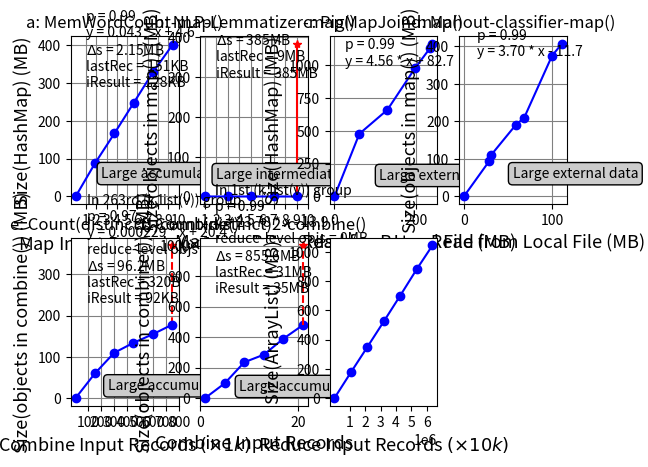

Here is the Python script that generated this plot: (Note: this script raises an exception after producing the figure.)
import numpy as np
import matplotlib.pyplot as plt
from scipy.stats.stats import pearsonr
from scipy import stats

coord_font = {'family' : 'serif',
        'color'  : 'darkred',
        'weight' : 'normal',
        'size'   : 13,
        }

####### figure set ############
#0.05, 0.08, 0.97, 0.93, 0.29, 0.37
###############################


#########################
# figure a MemWordCount
#########################

fg=plt.subplot(2,4,1)
records = [1, 1885, 3769, 5653, 7537, 9425] 
objs = [0, 92036792, 174789544, 259954488, 345406000, 420835528]

records_tail = [9425]
objs_tail = [423091448]
records_line = [9425,9425]
objs_line = [420835528, 423091448]

for i in range(0, len(objs_tail)):
    objs_tail[i] = objs_tail[i] / 1024 / 1024
plt.plot(records_tail, objs_tail, 'r*-')
for i in range(0, len(objs_line)):
    objs_line[i] = objs_line[i] / 1024 / 1024
plt.plot(records_line, objs_line, 'r-')
for i in range(0, len(objs)):
    objs[i] = objs[i] / 1024 / 1024
plt.plot(records, objs, 'bo-')
    
plt.xlabel('Map Input Records $(\\times 1k)$', fontsize = 13)
plt.ylabel('Size(HashMap) (MB)', fontsize = 13)
plt.xticks((np.arange(10)+1)*1000, (np.arange(10)+1))

plt.title('a: MemWordCount-map()')
plt.grid(color='gray')
plt.annotate('p = 0.99 \ny = 0.043 * x + 4.6 \n$\Delta$s = 2.15MB \nlastRec = 151KB \niResult = 128KB', xy=(1000, 290),  xycoords='data',
                xytext=(0, 0), textcoords='offset points',
                #bbox=dict(boxstyle="round", fc="0.8"),
    
                )

plt.annotate('Large accumulated results', xy=(2500, 50),  xycoords='data',
                xytext=(0, 0), textcoords='offset points',
                bbox=dict(boxstyle="round", fc="0.8"),
                )
print('pearson in MemWordCount = ', pearsonr(records[0:len(records) - 1], objs[0:len(objs) - 1]))

x = np.array(records[0:len(records) - 1])
y = np.array(objs[0:len(objs) - 1])
slope, intercept, r_value, p_value, slope_std_error = stats.linregress(x, y)
predict_y = intercept + slope * x
print(intercept, slope)
#plt.plot(x, predict_y, 'k-')

#########################
# figure b NLPLemmatizer
#########################
fg=plt.subplot(2,4,2)
records = [1, 3, 5, 7, 9] 
objs = [13464, 14720, 14720, 14720, 14720]

records_tail = [9]
objs_tail = [402918776]
records_line = [9, 9]
objs_line = [14720, 402918776]

for i in range(0, len(objs_tail)):
    objs_tail[i] = objs_tail[i] / 1024 / 1024
plt.plot(records_tail, objs_tail, 'r*-')
for i in range(0, len(objs_line)):
    objs_line[i] = objs_line[i] / 1024 / 1024
plt.plot(records_line, objs_line, 'r-')
for i in range(0, len(objs)):
    objs[i] = objs[i] / 1024 / 1024
plt.plot(records, objs, 'bo-')

plt.xlabel('Map Input Records', fontsize = 13)
plt.ylabel('Size(objects in map()) (MB)', fontsize = 13)
plt.xticks((np.arange(10)+1), (np.arange(10)+1))

plt.annotate('$\Delta$s = 385MB \nlastRec = 9MB \niResult = 385MB', xy=(2, 300),  xycoords='data',
                xytext=(0, 0), textcoords='offset points',
                #bbox=dict(boxstyle="round", fc="0.8"),
    
                )
plt.annotate('Large intermediate results', xy=(2, 45),  xycoords='data',
                xytext=(0, 0), textcoords='offset points',
                bbox=dict(boxstyle="round", fc="0.8"),
                )

plt.grid(color='gray')
plt.title('b: NLP-Lemmatizer-map()')
print('pearson in NLPLemmatizer = ', pearsonr(records[0:len(records)-1], objs[0:len(objs)-1]))
x = np.array(records[0:len(records) - 1])
y = np.array(objs[0:len(objs) - 1])
slope, intercept, r_value, p_value, slope_std_error = stats.linregress(x, y)
predict_y = intercept + slope * x
print(intercept, slope)

 
######################
# figure c PigMapJoin
######################

plt.subplot(2,4,3)
mapFileBytesRead = [0, 63746048, 135704576, 206819328, 244887552, 251080704] 
for i in range(0, len(mapFileBytesRead)):
    mapFileBytesRead[i] = mapFileBytesRead[i] / 1024 / 1024
uObjHashMap = [0, 501211128, 693551104, 1028338784, 1186304896, 1221481328]
for i in range(0, len(uObjHashMap)):
    uObjHashMap[i] = uObjHashMap[i] / 1024 / 1024
plt.plot(mapFileBytesRead, uObjHashMap, 'bo-')
plt.ylabel('Size(HashMap) (MB)', fontsize = 13)
plt.xlabel('Bytes Read from Local File (MB)', fontsize = 13)
plt.title('c: PigMapJoin-map()')
plt.grid(color='gray') 
plt.annotate('p = 0.99 \ny = 4.56 * x + 82.7', xy=(25, 1000),  xycoords='data',
                xytext=(0, 0), textcoords='offset points',
                #bbox=dict(boxstyle="round", fc="0.8"),
    
                )
plt.annotate('Large external data', xy=(110, 130),  xycoords='data',
                xytext=(0, 0), textcoords='offset points',
                bbox=dict(boxstyle="round", fc="0.8"),
                )

print('pearson in PigMapJoin = ', pearsonr(mapFileBytesRead, uObjHashMap))
x = np.array(mapFileBytesRead)
y = np.array(uObjHashMap)
slope, intercept, r_value, p_value, slope_std_error = stats.linregress(x, y)
predict_y = intercept + slope * x
print(intercept, slope)

######################
# figure d Mahout-classifier
######################

plt.subplot(2,4,4)
records = [0, 30193493, 32565153, 61818883, 71302477, 104461660, 116007939] 
for i in range(0, len(records)):
    records[i] = records[i] / 1024 / 1024
objs = [0, 99259664, 116554032, 200828464, 219277040, 393230760, 426268640]
for i in range(0, len(objs)):
    objs[i] = objs[i] / 1024 / 1024 
plt.plot(records, objs, 'bo-')
plt.ylabel('Size(objects in map()) (MB)', fontsize = 13)
plt.xlabel('Bytes Read from Local File (MB)', fontsize = 13)
plt.title('d: Mahout-classifier-map()')
plt.grid(color='gray')
plt.annotate('p = 0.99 \ny = 3.70 * x - 11.7', xy=(15, 375),  xycoords='data',
                xytext=(0, 0), textcoords='offset points',
                #bbox=dict(boxstyle="round", fc="0.8"),
                )
plt.annotate('Large external data', xy=(55, 50),  xycoords='data',
                xytext=(0, 0), textcoords='offset points',
                bbox=dict(boxstyle="round", fc="0.8"),
                )
print('pearson in Mahout-classifier = ', pearsonr(records, objs))
x = np.array(records)
y = np.array(objs)
slope, intercept, r_value, p_value, slope_std_error = stats.linregress(x, y)
predict_y = intercept + slope * x
print(intercept, slope)

###########################
# figure e Count(distinct1)-map
###########################

fg=plt.subplot(2,4,5)
records = [1, 149587, 299173, 448759, 598345, 747932] 
objs = [0, 62506440, 114967480, 140306040, 162076232, 186186928]
records_tail = [747932]
objs_tail = [388068360]
records_line = [747932,747932]
objs_line = [186186928,388068360]
for i in range(0, len(objs_tail)):
    objs_tail[i] = objs_tail[i] / 1024 / 1024
plt.plot(records_tail, objs_tail, 'r*-')
for i in range(0, len(objs_line)):
    objs_line[i] = objs_line[i] / 1024 / 1024
plt.plot(records_line, objs_line, 'r--')
for i in range(0, len(objs)):
    objs[i] = objs[i] / 1024 / 1024
plt.plot(records, objs, 'bo-')
plt.xlabel('Combine Input Records $(\\times 1k)$', fontsize = 13)
plt.ylabel('Size(objects in combine()) (MB)', fontsize = 13)
plt.xticks((np.arange(8)+1)*100000,(np.arange(8)+1)*100)
# plt.annotate(' Explosion of \n intermediate\n computing\n result', xy=(727000, 110),  xycoords='data',
#                 xytext=(-140, -10), textcoords='offset points',
#                 bbox=dict(boxstyle="round", fc="0.8"),
#                 arrowprops=dict(arrowstyle="fancy",
#                                 fc="0.6", ec="none",
#                                 connectionstyle="angle3,angleA=0,angleB=-80"),
#                 )
plt.annotate('In 263rd (k,list(v)) group \np = 0.97 \ny = 0.000229 * x + 20.4 \nreduce-level objs = 0MB \n$\Delta$s = 96.2MB \nlastRec = 320B \niResult = 92KB', xy=(90000, 230),  xycoords='data',
                 xytext=(0, 0), textcoords='offset points',
                 #bbox=dict(boxstyle="round", fc="0.8"),
                 )
plt.annotate('Large accumulated results', xy=(250000, 20),  xycoords='data',
                xytext=(0, 0), textcoords='offset points',
                bbox=dict(boxstyle="round", fc="0.8"),
                )
plt.grid(color='gray')
plt.title('e: Count(distinct)1-combine()')
print('pearson in Count(distinct)1 = ', pearsonr(records[0:len(records)-1], objs[0:len(objs)-1]))
x = np.array(records[0:len(records) - 1])
y = np.array(objs[0:len(objs) - 1])
slope, intercept, r_value, p_value, slope_std_error = stats.linregress(x, y)
predict_y = intercept + slope * x
print(intercept, slope)


###########################
# figure f Count(distinct1)-reduce
###########################
plt.subplot(2,4,6)
records = [1, 5, 9, 13, 17, 21]
objs = [0,101259576, 246406095, 298697037, 408942349, 503025192]
records_tailf = [21]
objs_tailf = [1050166065]
records_linef = [21,21]
objs_linef = [503025192, 1050166065]
for i in range(0, len(objs_linef)):
    objs_linef[i] = objs_linef[i] / 1024 / 1024
for i in range(0, len(objs_tailf)):
    objs_tailf[i] = objs_tailf[i] / 1024 / 1024
for i in range(0, len(objs)):
    objs[i] = objs[i] / 1024 / 1024
plt.plot(records, objs, 'bo-')
plt.plot(records_tailf, objs_tailf, 'r*')
plt.plot(records_linef, objs_linef, 'r--')
plt.xlabel('Combine Input Records', fontsize = 13)
#plt.yticks(np.arange(9)*25)
plt.ylabel('Size(objects in combine()) (MB)', fontsize = 13)
plt.title('f: Count(distinct)2-combine()')
plt.annotate('Large accumulated results', xy=(8, 50),  xycoords='data',
                xytext=(0, 0), textcoords='offset points',
                bbox=dict(boxstyle="round", fc="0.8"),
                )
plt.grid(color='gray')
print('pearson in Total Count(distinct)2 = ', pearsonr(records[0:len(records)-1], objs[0:len(objs)-1]))
x = np.array(records[0:len(records) - 1])
y = np.array(objs[0:len(objs) - 1])
slope, intercept, r_value, p_value, slope_std_error = stats.linregress(x, y)
predict_y = intercept + slope * x
print(intercept, slope)
plt.annotate('In 1st (k,list(v)) group \np = 0.99 \ny = 23.78 * x - 13.9 \nreduce-level objs = 0MB \n$\Delta$s = 855.6MB \nlastRec = 31MB \niResult = 35MB', xy=(3, 690),  xycoords='data',
                xytext=(0, 0), textcoords='offset points',
                #bbox=dict(boxstyle="round", fc="0.8"),
                )


###########################
# figure g ProcessFreebase
###########################
fg=plt.subplot(2,4,7)
records = [1, 1068023, 2136045, 3204067, 4272089, 5340116, 6364863]
objs = [0, 184549440, 366073088, 549082552, 734379208, 922989280, 1094168776]

records_tailf = [6364863]
objs_tailf = [1094241536]
records_linef = [6364863, 6364863]
objs_linef = [1094168776, 1094241536]
for i in range(0, len(objs_linef)):
    objs_linef[i] = objs_linef[i] / 1024 / 1024
for i in range(0, len(objs_tailf)):
    objs_tailf[i] = objs_tailf[i] / 1024 / 1024
for i in range(0, len(objs)):
    objs[i] = objs[i] / 1024 / 1024 
plt.plot(records_tailf, objs_tailf, 'r*')
plt.plot(records_linef, objs_linef, 'r-')

plt.plot(records, objs, 'bo-')
plt.xlabel('Reduce Input Records $(\\times 10k)$', fontsize = 13)
plt.ylabel('Size(ArrayList) (MB)', fontsize = 13)
plt.xticks((np.arange(6)+1)*1000000, (np.arange(12)+1)*100)
plt.title('g: ProcessFreebase-reduce()')
plt.annotate('Large accumulated results', xy=(2000000, 100),  xycoords='data',
                xytext=(0, 0), textcoords='offset points',
                bbox=dict(boxstyle="round", fc="0.8"),
                )
plt.grid(color='gray')
print('pearson in ReduceJoin = ', pearsonr(records[0:len(records)-1], objs[0:len(objs)-1]))
x = np.array(records[0:len(records) - 1])
y = np.array(objs[0:len(objs) - 1])
slope, intercept, r_value, p_value, slope_std_error = stats.linregress(x, y)
predict_y = intercept + slope * x
print(intercept, slope)
plt.annotate('In 1st (k,list(v)) group \np = 0.99 \ny = 0.000164 * x - 0.53 \nrecord-level objs = 0MB \n$\Delta$s = 71KB \nlastRec = 288B \niResult = 588B', xy=(900000, 690),  xycoords='data',
                xytext=(0, 0), textcoords='offset points',
                #bbox=dict(boxstyle="round", fc="0.8"),
                )


###########################
# figure h CooccurMatrix
###########################
plt.subplot(2,4,8)
records1 = [1, 4, 7, 10, 13, 17]
objs1 = [0, 89160424, 146957744, 184394120, 219994928, 300900952]

records_tailf = [17]
objs_tailf = [422184304]
records_linef = [17, 17]
objs_linef = [300900952, 422184304]
for i in range(0, len(objs_linef)):
    objs_linef[i] = objs_linef[i] / 1024 / 1024
for i in range(0, len(objs_tailf)):
    objs_tailf[i] = objs_tailf[i] / 1024 / 1024
for i in range(0, len(objs1)):
    objs1[i] = objs1[i] / 1024 / 1024
plt.plot(records_tailf, objs_tailf, 'r*')
plt.plot(records_linef, objs_linef, 'r--')
    #plt.text(records1[i], objs1[i], '(%d,%.1f)'%(records1[i], objs1[i]), coord_font)
plt.plot(records1, objs1, 'bo-')
plt.xlabel('Reduce Input Records', fontsize = 13)
plt.ylabel('Size(String2IntOpenHashMap) (MB)', fontsize = 13)
plt.title('h: CooccurMatrix-reduce()')

plt.annotate('Large accumulated results', xy=(5, 20),  xycoords='data',
                xytext=(0, 0), textcoords='offset points',
                bbox=dict(boxstyle="round", fc="0.8"),
                )

plt.grid(color='gray')
print('pearson in CooccurMatrix = ', pearsonr(records1[0:len(records1)-1], objs1[0:len(objs1)-1]))
x = np.array(records1[0:len(records1) - 1])
y = np.array(objs1[0:len(objs1) - 1])
slope, intercept, r_value, p_value, slope_std_error = stats.linregress(x, y)
predict_y = intercept + slope * x
print(intercept, slope)
plt.annotate('In 3897853rd (k,list(v)) group \np = 0.98 \ny = 16.76 * x + 4.40 \nrecord-level objs = 0MB \n$\Delta$s = 115.7MB \nlastRec = 30MB \niResult = 30MB', xy=(2, 255),  xycoords='data',
                xytext=(0, 0), textcoords='offset points',
                #bbox=dict(boxstyle="round", fc="0.8"),
                )
#===============================================================================
# 
#===============================================================================


plt.show()

